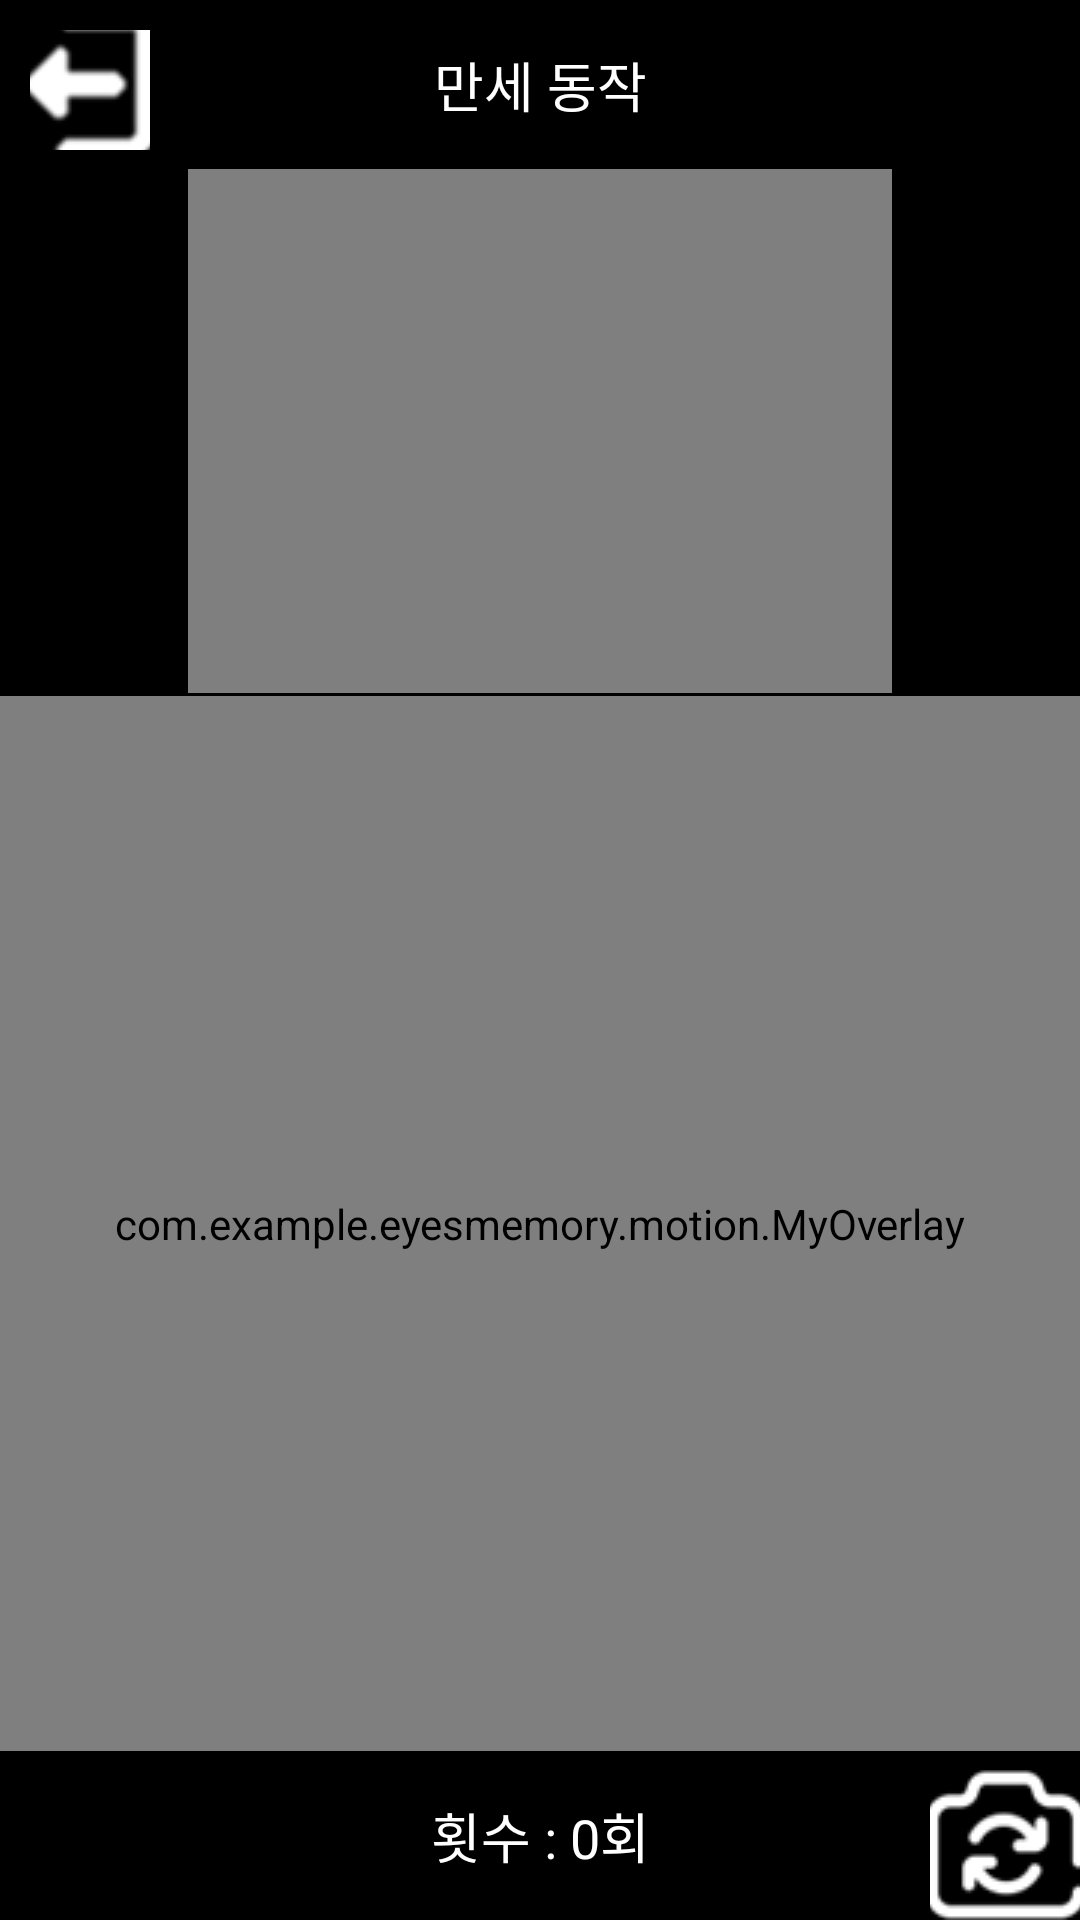

Produce the Android XML layout that renders to this screen, including the resource entries it uses.
<!-- AndroidManifest.xml: application theme Theme.EyesMemory -->
<!-- res/layout/hands_up.xml -->
<?xml version="1.0" encoding="utf-8"?>
<androidx.constraintlayout.widget.ConstraintLayout xmlns:android="http://schemas.android.com/apk/res/android"
    xmlns:app="http://schemas.android.com/apk/res-auto"
    android:layout_width="match_parent"
    android:layout_height="match_parent"
    android:fitsSystemWindows="true">

    
    <TextView
        android:id="@+id/titleText"
        android:layout_width="match_parent"
        android:layout_height="wrap_content"
        android:background="#000000"
        android:text="만세 동작"
        android:textColor="#FFFFFF"
        android:gravity="center"
        android:padding="15dp"
        android:textSize="18sp"
        app:layout_constraintTop_toTopOf="parent"/>

    
    <ImageButton
        android:id="@+id/exitButton"
        android:layout_width="40dp"
        android:layout_height="40dp"
        android:layout_margin="10dp"
        android:background="@null"
        android:src="@drawable/back_icon"
        android:contentDescription="나가기 버튼"
        app:layout_constraintTop_toTopOf="parent"
        app:layout_constraintStart_toStartOf="parent"/>

    <androidx.constraintlayout.widget.ConstraintLayout
        android:layout_width="match_parent"
        android:layout_height="0dp"
        android:background="#000000"
        app:layout_constraintTop_toBottomOf="@id/titleText"
        app:layout_constraintBottom_toTopOf="@id/counterTextView">

        
        <VideoView
            android:id="@+id/exampleVideo"
            android:layout_width="0dp"
            android:layout_height="0dp"
            app:layout_constraintTop_toTopOf="parent"
            app:layout_constraintStart_toStartOf="parent"
            app:layout_constraintEnd_toEndOf="parent"
            app:layout_constraintBottom_toTopOf="@id/second_view"
            app:layout_constraintVertical_weight="1"
            app:layout_constraintDimensionRatio="4:3"/>

        
        <FrameLayout
            android:id="@+id/second_view"
            android:layout_width="0dp"
            android:layout_height="0dp"
            app:layout_constraintTop_toBottomOf="@id/exampleVideo"
            app:layout_constraintStart_toStartOf="parent"
            app:layout_constraintEnd_toEndOf="parent"
            app:layout_constraintBottom_toBottomOf="parent"
            app:layout_constraintVertical_weight="2" >
            <androidx.camera.view.PreviewView
                android:id="@+id/previewView"
                android:layout_width="match_parent"
                android:layout_height="match_parent" />

            <com.example.eyesmemory.motion.MyOverlay
                android:id="@+id/overlay"
                android:layout_width="match_parent"
                android:layout_height="match_parent" />
        </FrameLayout>

        
        <View
            android:id="@+id/divider"
            android:layout_width="match_parent"
            android:layout_height="1dp"
            android:background="#000000"
            app:layout_constraintBottom_toBottomOf="@id/exampleVideo"
            app:layout_constraintStart_toStartOf="parent"
            app:layout_constraintEnd_toEndOf="parent" />

    </androidx.constraintlayout.widget.ConstraintLayout>


    
    <TextView
        android:id="@+id/counterTextView"
        android:layout_width="match_parent"
        android:layout_height="wrap_content"
        android:background="#000000"
        android:textColor="#FFFFFF"
        android:gravity="center"
        android:padding="15dp"
        android:textSize="18sp"
        android:text="횟수 : 0회"
        app:layout_constraintBottom_toBottomOf="parent"/>

    <ImageButton
        android:id="@+id/flip_button"
        android:layout_width="50dp"
        android:layout_height="50dp"
        android:background="@null"
        android:src="@drawable/camera_icon"
        android:contentDescription="카메라 전환 버튼"
        app:layout_constraintEnd_toEndOf="parent"
        app:layout_constraintBottom_toBottomOf="parent"/>
</androidx.constraintlayout.widget.ConstraintLayout>
<!-- resources referenced by this layout -->
<resources>
  <!-- drawable back_icon: png bitmap (drawable, 1221 bytes) -->
  <!-- drawable camera_icon: png bitmap (drawable, 1564 bytes) -->
  <style name="Theme.EyesMemory" parent="Base.Theme.EyesMemory" />
  <style name="Base.Theme.EyesMemory" parent="Theme.Material3.DayNight.NoActionBar">
          <item name="colorPrimary">@color/blue</item>
          <item name="colorButtonNormal">@color/blue</item>
      </style>
  <color name="blue">#1C6CC2</color>
</resources>
